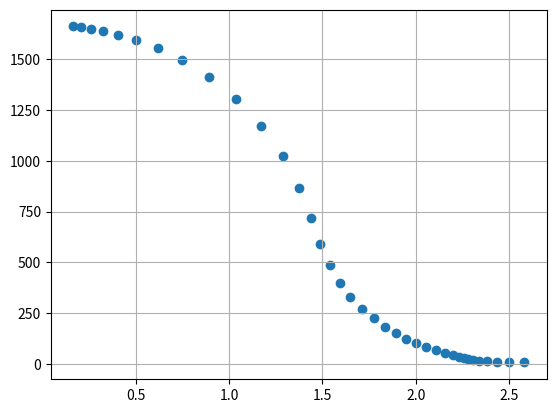
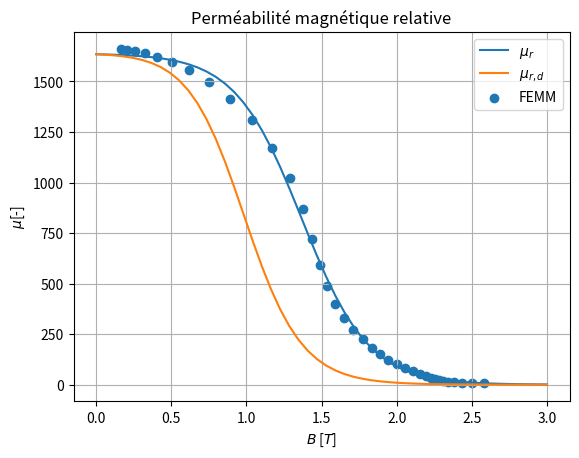

The script that saved these images, in order: (Note: this script raises an exception after producing the figures.)
import matplotlib.pyplot as plt
import numpy as np
from scipy.optimize import curve_fit
import pandas as pd


# 1020 Steel

B = np.array([
    0.000000, 0.166252, 0.208725, 0.261635, 0.327146, 0.407495, 0.504604,
    0.619366, 0.750502, 0.893195, 1.038258, 1.173276, 1.286731, 1.373533,
    1.437658, 1.489189, 1.538344, 1.591321, 1.649723, 1.711927, 1.774712,
    1.834976, 1.891442, 1.945262, 1.998705, 2.052852, 2.106184, 2.155149,
    2.196375, 2.229008, 2.255450, 2.280053, 2.307136, 2.339975, 2.381044,
    2.432708, 2.497748, 2.579627
])

H = np.array([
    0.000000, 79.577472, 100.182101, 126.121793, 158.777930, 199.889571,
    251.646061, 316.803620, 398.832128, 502.099901, 632.106325, 795.774715,
    1001.821011, 1261.217929, 1587.779301, 1998.895710, 2516.460605,
    3168.036204, 3988.321282, 5020.999013, 6321.063250, 7957.747155,
    10018.210114, 12612.179293, 15877.793010, 19988.957103, 25164.606052,
    31680.362037, 39883.212823, 50209.990127, 63210.632497, 79577.471546,
    100182.101136, 126121.792926, 158777.930096, 199889.571030,
    251646.060522, 316803.620370
])

# df = pd.DataFrame({"B":B, "H":H})
# df.to_csv("BH.csv")

mu_0 = 4*np.pi*1e-7


mu_r_app = B/(H*mu_0)
mu_r_app = mu_r_app[1:]
B = B[1:]
print(mu_r_app[0])



plt.figure()
plt.scatter(B,mu_r_app)
plt.grid()

def sigmoid(B):
    L = 1638.3025031133686
    k = -4.503479204801756
    B0 = 1.3692966370327697
    
    exp_term = np.exp(-k * (B - B0))
    sig = L / (1 + exp_term)
    d_sig = (L * k * exp_term) / ((1 + exp_term)**2)
    return sig, d_sig



B_sig = np.linspace(0,3)
mu_r = sigmoid(B_sig)[0]
mu_rd = mu_r/(1 - B_sig/mu_r*sigmoid(B_sig)[1])


plt.figure()
plt.plot(B_sig, mu_r, label="$\mu_r$")
plt.plot(B_sig, mu_rd, label="$\mu_{r,d}$")
plt.scatter(B, mu_r_app, label="FEMM")
plt.legend()
plt.grid()
plt.title("Perméabilité magnétique relative")
plt.ylabel("$\mu$[-]")
plt.xlabel("$B$ [$T$]")
plt.savefig("Tests/mu_r/mu.pdf")








# def sigmoid_fit(B, L, k, x0):
#     return L / (1 + np.exp(-k * (B - x0)))

# initial_guess = [np.max(mu_r_app), 0.01, np.median(B)]

# popt, _ = curve_fit(sigmoid_fit, B, mu_r_app, p0=initial_guess)
# L_fit, k_fit, x0_fit = popt



# print(f"L = {L_fit}\n",
#       f"k = {k_fit}\n",
#       f"x0 = {x0_fit}\n")



# # b_1 = sigmoid(B[-1], L_fit, k_fit, x0_fit)
# # b_2 = mu_r_app[-1]
# # diff = b_2-b_1
# # print(f"b_2 = {b_2}")
# # print(f"b_1 = {b_1}")

# # print(f"diff = {diff}")


# b = np.linspace(B[0], B[-1], 100)
# sigmo = sigmoid_fit(b, L_fit, k_fit, x0_fit)





# plt.figure()
# plt.plot(b, sigmo)
# plt.scatter(B, mu_r_app)
# plt.grid()

# B_sat = 6
# print(sigmoid_fit(B_sat, L_fit, k_fit, x0_fit))

plt.show()